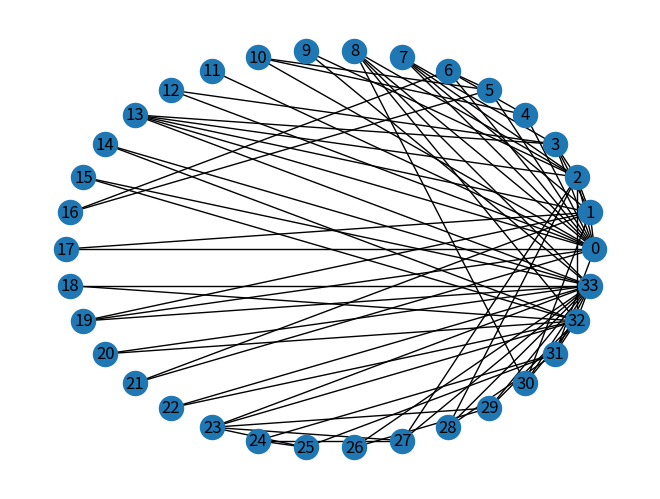

This chart was generated by the following Python code:
import matplotlib.pyplot as plt
import networkx as nx

# load the karate club graph
G = nx.karate_club_graph()

# draw the graph
nx.draw_circular(G, with_labels=True)
plt.show()
